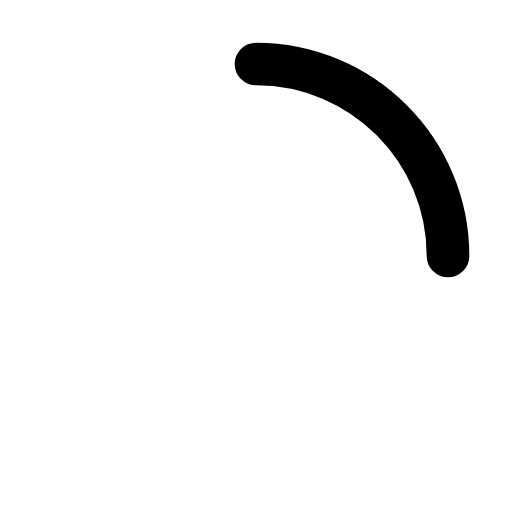
t = 0.00 s
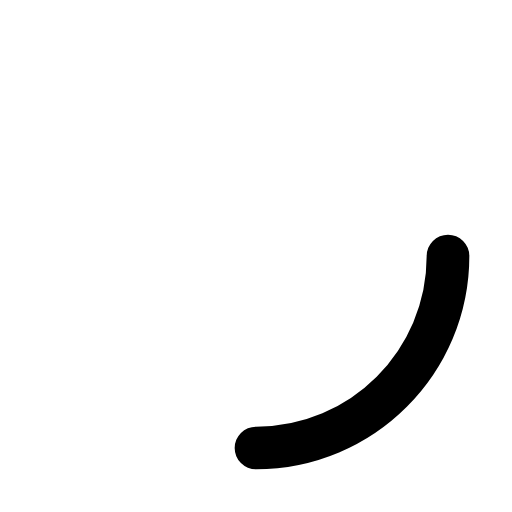
t = 0.38 s
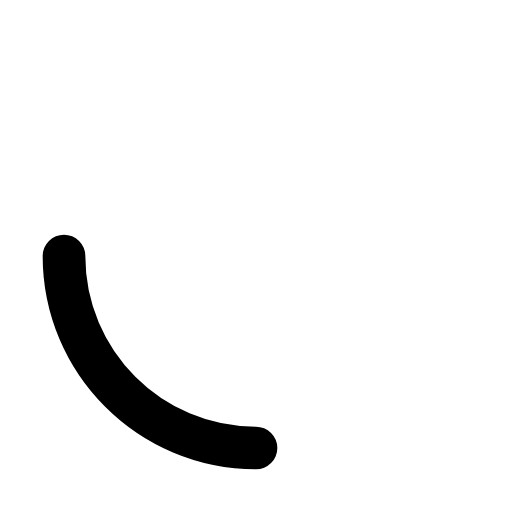
t = 0.75 s
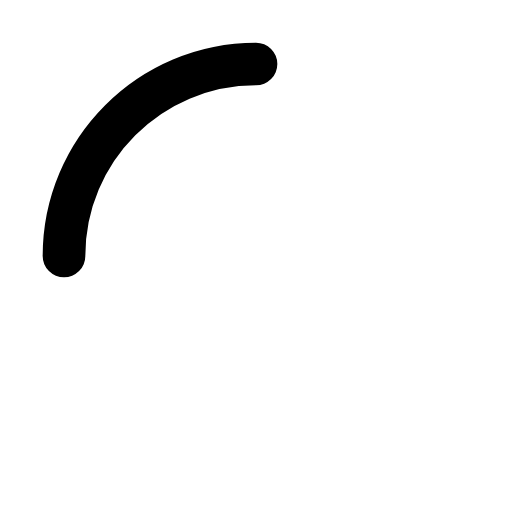
t = 1.13 s

The animated SVG that drew these frames (rendered in a browser with its animation timeline set to each time). Animation: 1 SMIL element (animateTransform=1); one cycle of 1.50 s, repeats indefinitely.

<svg xmlns="http://www.w3.org/2000/svg" width="32" height="32" viewBox="0 0 24 24"><path fill="none" stroke="currentColor" stroke-linecap="round" stroke-linejoin="round" stroke-width="2" d="M12 3c4.97 0 9 4.03 9 9"><animateTransform attributeName="transform" dur="1.5s" repeatCount="indefinite" type="rotate" values="0 12 12;360 12 12"/></path></svg>
